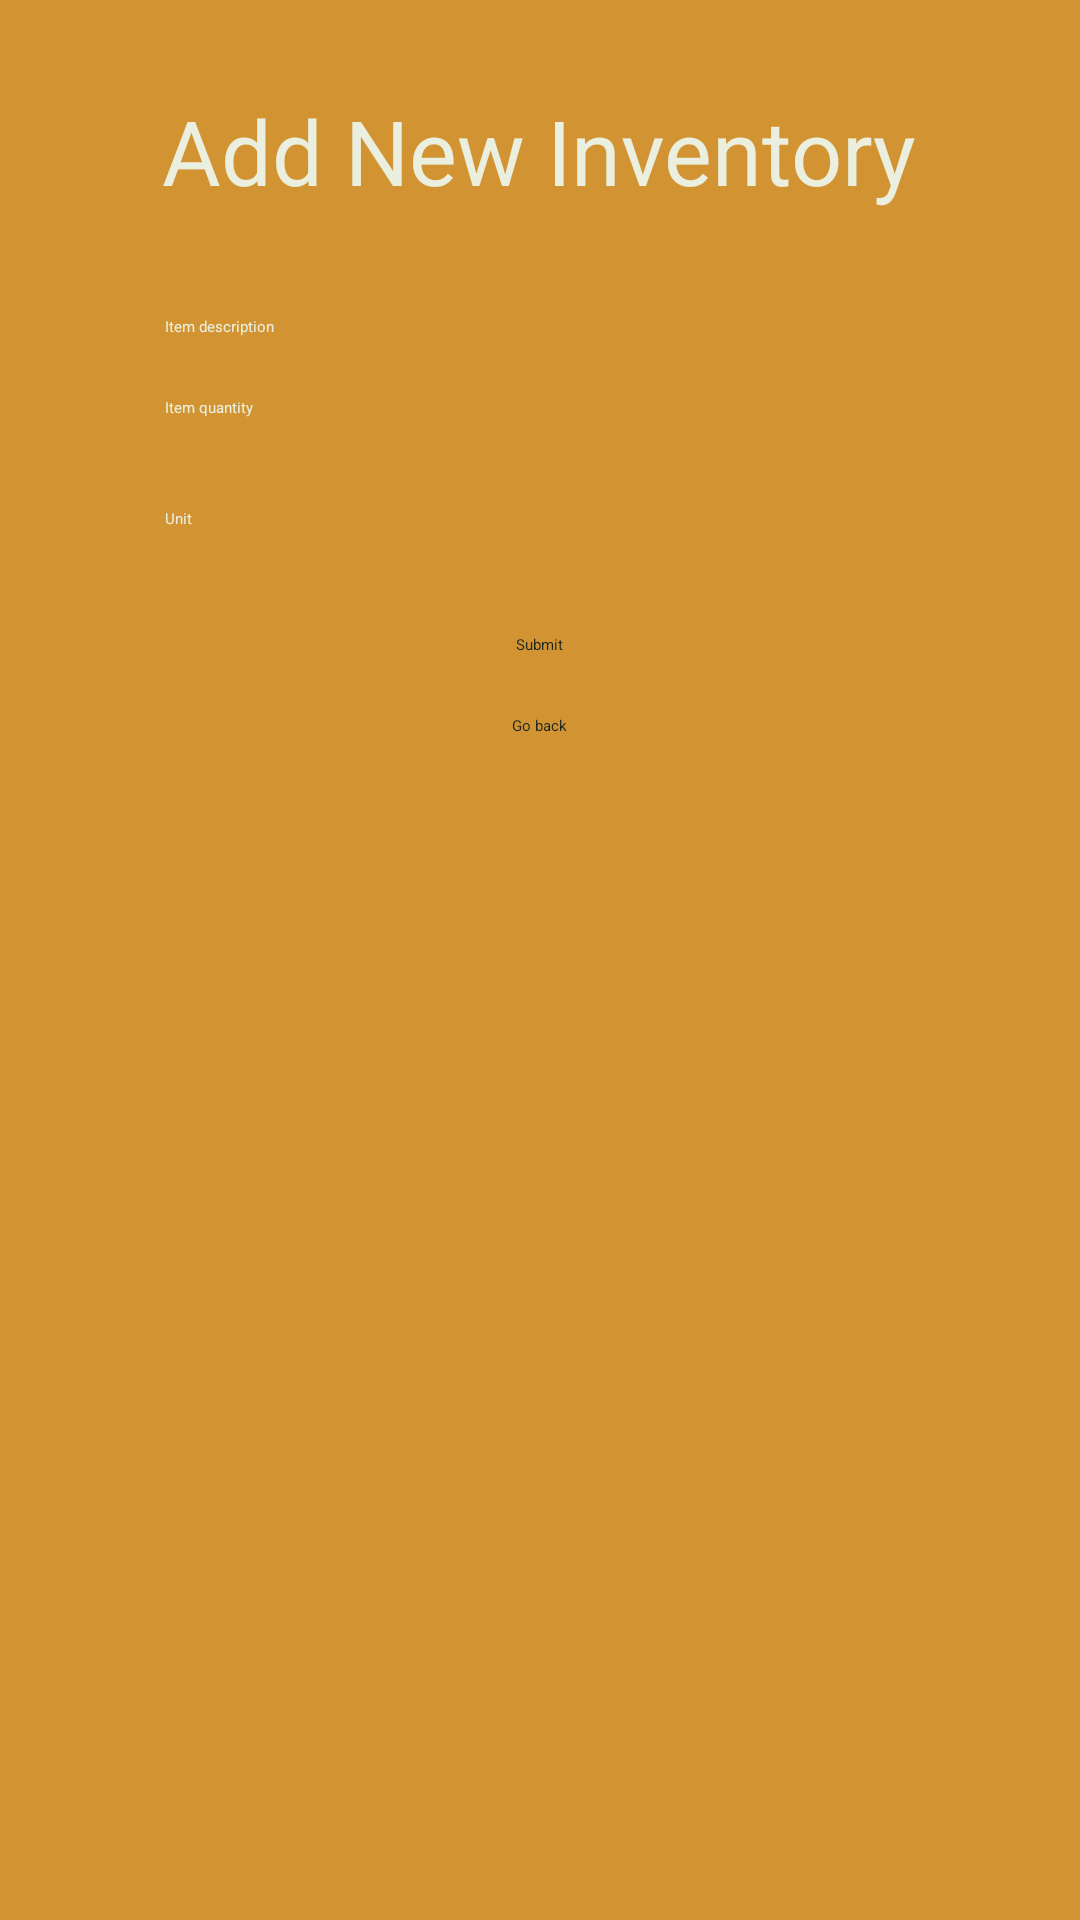

Produce the Android XML layout that renders to this screen, including the resource entries it uses.
<!-- AndroidManifest.xml: application theme Theme.MyApplication -->
<!-- res/layout/add_item.xml -->
<?xml version="1.0" encoding="utf-8"?>
<androidx.constraintlayout.widget.ConstraintLayout xmlns:android="http://schemas.android.com/apk/res/android"
    android:layout_width="match_parent"
    android:layout_height="match_parent">

    <GridLayout
        android:layout_width="match_parent"
        android:layout_height="match_parent"
        android:useDefaultMargins="true"
        android:background="@color/orange"
        android:columnCount="5"
        android:rowCount="6">

        <TextView
            android:layout_width="wrap_content"
            android:layout_height="wrap_content"
            android:layout_column="0"
            android:layout_row="0"
            android:layout_columnSpan="5"
            android:layout_gravity="center_horizontal"
            android:layout_margin="30dp"
            android:text="@string/add_item"
            android:textColor="@color/white"
            android:textSize="30sp" />

        <EditText
            android:id="@+id/description"
            android:layout_column="2"
            android:layout_row="1"
            android:layout_columnSpan="3"
            android:hint="Item description"
            android:textColor="@color/white"
            android:backgroundTint="@color/white"
            android:layout_margin="5dp"
            android:layout_width="250dp"
            android:layout_gravity="center_horizontal"
            />

        <EditText
            android:id="@+id/qty"
            android:layout_column="2"
            android:layout_row="2"
            android:layout_columnSpan="3"
            android:hint="Item quantity"
            android:textColor="@color/white"
            android:backgroundTint="@color/white"
            android:layout_margin="15dp"
            android:layout_width="250dp"
            android:layout_gravity="center_horizontal"
            />

        <EditText
            android:id="@+id/unit"
            android:layout_column="2"
            android:layout_row="3"
            android:layout_columnSpan="3"
            android:hint="Unit"
            android:textColor="@color/white"
            android:backgroundTint="@color/white"
            android:layout_margin="15dp"
            android:layout_width="250dp"
            android:layout_gravity="center_horizontal"
            />

        <Button
            android:id="@+id/submitNewItemButton"
            android:layout_height="wrap_content"
            android:layout_row="4"
            android:layout_column="0"
            android:layout_columnSpan="5"
            android:layout_gravity="center_horizontal"
            android:layout_margin="20dp"
            android:text="@string/submit"
            android:textColor="@color/black"
            android:backgroundTint="@color/tan" />

        <Button
            android:id="@+id/goBackFromAddItemButton"
            android:layout_height="wrap_content"
            android:layout_row="5"
            android:layout_column="0"
            android:layout_columnSpan="5"
            android:layout_gravity="center_horizontal"
            android:layout_margin="0dp"
            android:text="@string/back"
            android:textColor="@color/black"
            android:backgroundTint="@color/tan" />

    </GridLayout>

</androidx.constraintlayout.widget.ConstraintLayout>
<!-- resources referenced by this layout -->
<resources>
  <color name="black">#1A251D</color>
  <color name="orange">#D29433</color>
  <color name="tan">#EFCB80</color>
  <color name="white">#EAEFDF</color>
  <string name="add_item">Add New Inventory</string>
  <string name="back">Go back</string>
  <string name="submit">Submit</string>
</resources>
